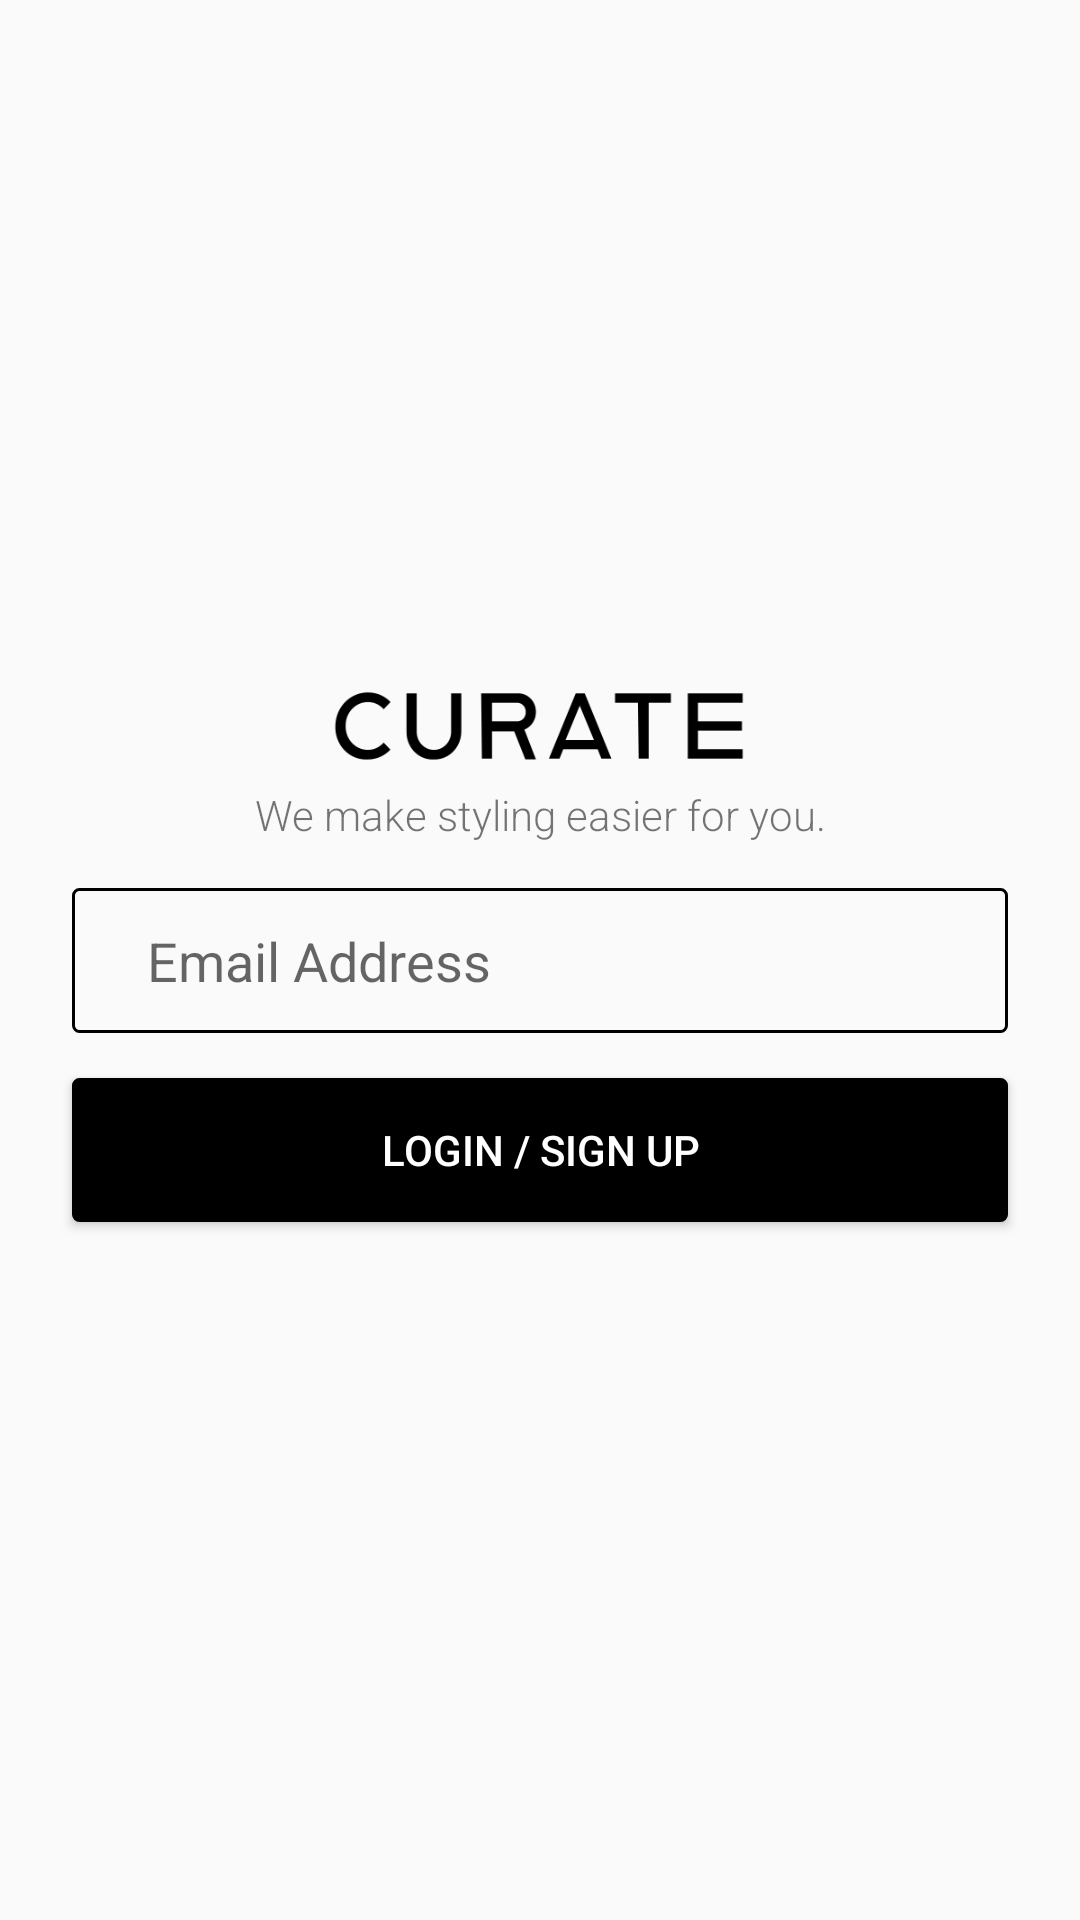

The Android layout XML behind this screen, and the referenced resources:
<!-- AndroidManifest.xml: application theme AppTheme -->
<!-- res/layout/activity_main.xml -->
<?xml version="1.0" encoding="utf-8"?>
<androidx.constraintlayout.widget.ConstraintLayout xmlns:android="http://schemas.android.com/apk/res/android"
    xmlns:app="http://schemas.android.com/apk/res-auto"
    xmlns:tools="http://schemas.android.com/tools"
    android:layout_width="match_parent"
    android:layout_height="match_parent"
    tools:context=".MainActivity">

    <EditText
        android:id="@+id/userName"
        android:layout_width="0dp"
        android:layout_height="wrap_content"
        android:layout_marginLeft="24dp"
        android:layout_marginRight="24dp"
        android:background="@drawable/edit_text_background"
        android:ems="10"
        android:inputType="textEmailAddress"
        android:paddingLeft="25dp"
        android:paddingTop="12dp"
        android:paddingRight="25dp"
        android:paddingBottom="12dp"
        android:hint="Email Address"
        android:textColor="@color/borderColor"
        android:typeface="sans"
        app:layout_constraintBottom_toBottomOf="parent"
        app:layout_constraintEnd_toEndOf="parent"
        app:layout_constraintStart_toStartOf="parent"
        app:layout_constraintTop_toTopOf="parent" />

    <Button
        android:id="@+id/userSignUp"
        android:layout_width="0dp"
        android:layout_height="wrap_content"
        android:layout_gravity="center"
        android:layout_marginLeft="24dp"
        android:layout_marginTop="15dp"
        android:layout_marginRight="24dp"
        android:background="@drawable/dark_button"
        android:text="Login / Sign Up"
        android:onClick="getUserEmail"
        android:textColor="@color/colorAccent"
        app:layout_constraintEnd_toEndOf="parent"
        app:layout_constraintStart_toStartOf="parent"
        app:layout_constraintTop_toBottomOf="@+id/userName" />

    <ImageView
        android:id="@+id/imageView"
        android:layout_width="150dp"
        android:layout_height="40dp"
        app:layout_constraintBottom_toTopOf="@+id/textView"
        app:layout_constraintEnd_toEndOf="parent"
        app:layout_constraintHorizontal_bias="0.498"
        app:layout_constraintStart_toStartOf="parent"
        app:srcCompat="@drawable/curate_full_logo" />

    <TextView
        android:id="@+id/textView"
        android:layout_width="wrap_content"
        android:layout_height="wrap_content"
        android:layout_marginBottom="15dp"
        android:text="We make styling easier for you."
        app:fontFamily="sans-serif-light"
        app:layout_constraintBottom_toTopOf="@+id/userName"
        app:layout_constraintEnd_toEndOf="parent"
        app:layout_constraintStart_toStartOf="parent" />

    <TextView
        android:id="@+id/registerAlert"
        android:layout_width="0dp"
        android:layout_height="wrap_content"
        android:layout_marginStart="24dp"
        android:layout_marginLeft="24dp"
        android:layout_marginTop="15dp"
        android:layout_marginEnd="24dp"
        android:layout_marginRight="24dp"
        android:text="Email can't be blank!"
        android:textColor="#BFFF0000"
        android:textSize="12sp"
        android:visibility="invisible"
        app:layout_constraintEnd_toEndOf="parent"
        app:layout_constraintStart_toStartOf="parent"
        app:layout_constraintTop_toBottomOf="@+id/userSignUp" />
</androidx.constraintlayout.widget.ConstraintLayout>
<!-- resources referenced by this layout -->
<resources>
  <color name="borderColor">#000</color>
  <color name="colorAccent">#fff</color>
  <!-- drawable curate_full_logo: png bitmap (drawable, 4969 bytes) -->
  <!-- drawable dark_button (drawable) -->
  <?xml version="1.0" encoding="utf-8"?>
  <shape xmlns:android="http://schemas.android.com/apk/res/android">
      <solid android:color="@color/borderColor"></solid>
      <corners android:radius="2dp" />
      <stroke
          android:width="1dp"
          android:color="@color/borderColor" />
  </shape>
  <!-- drawable edit_text_background (drawable) -->
  <?xml version="1.0" encoding="utf-8"?>
  <shape xmlns:android="http://schemas.android.com/apk/res/android">
      <corners android:radius="2dp" />
      <stroke
          android:width="1dp"
          android:color="@color/borderColor" />
  </shape>
  <style name="AppTheme" parent="Theme.AppCompat.Light.NoActionBar">
          
  
          <item name="colorPrimary">@color/colorPrimary</item>
          <item name="colorPrimaryDark">@color/colorPrimaryDark</item>
          <item name="colorAccent">@color/colorAccent</item>
      </style>
  <color name="colorPrimary">#000</color>
  <color name="colorPrimaryDark">#fff</color>
</resources>
